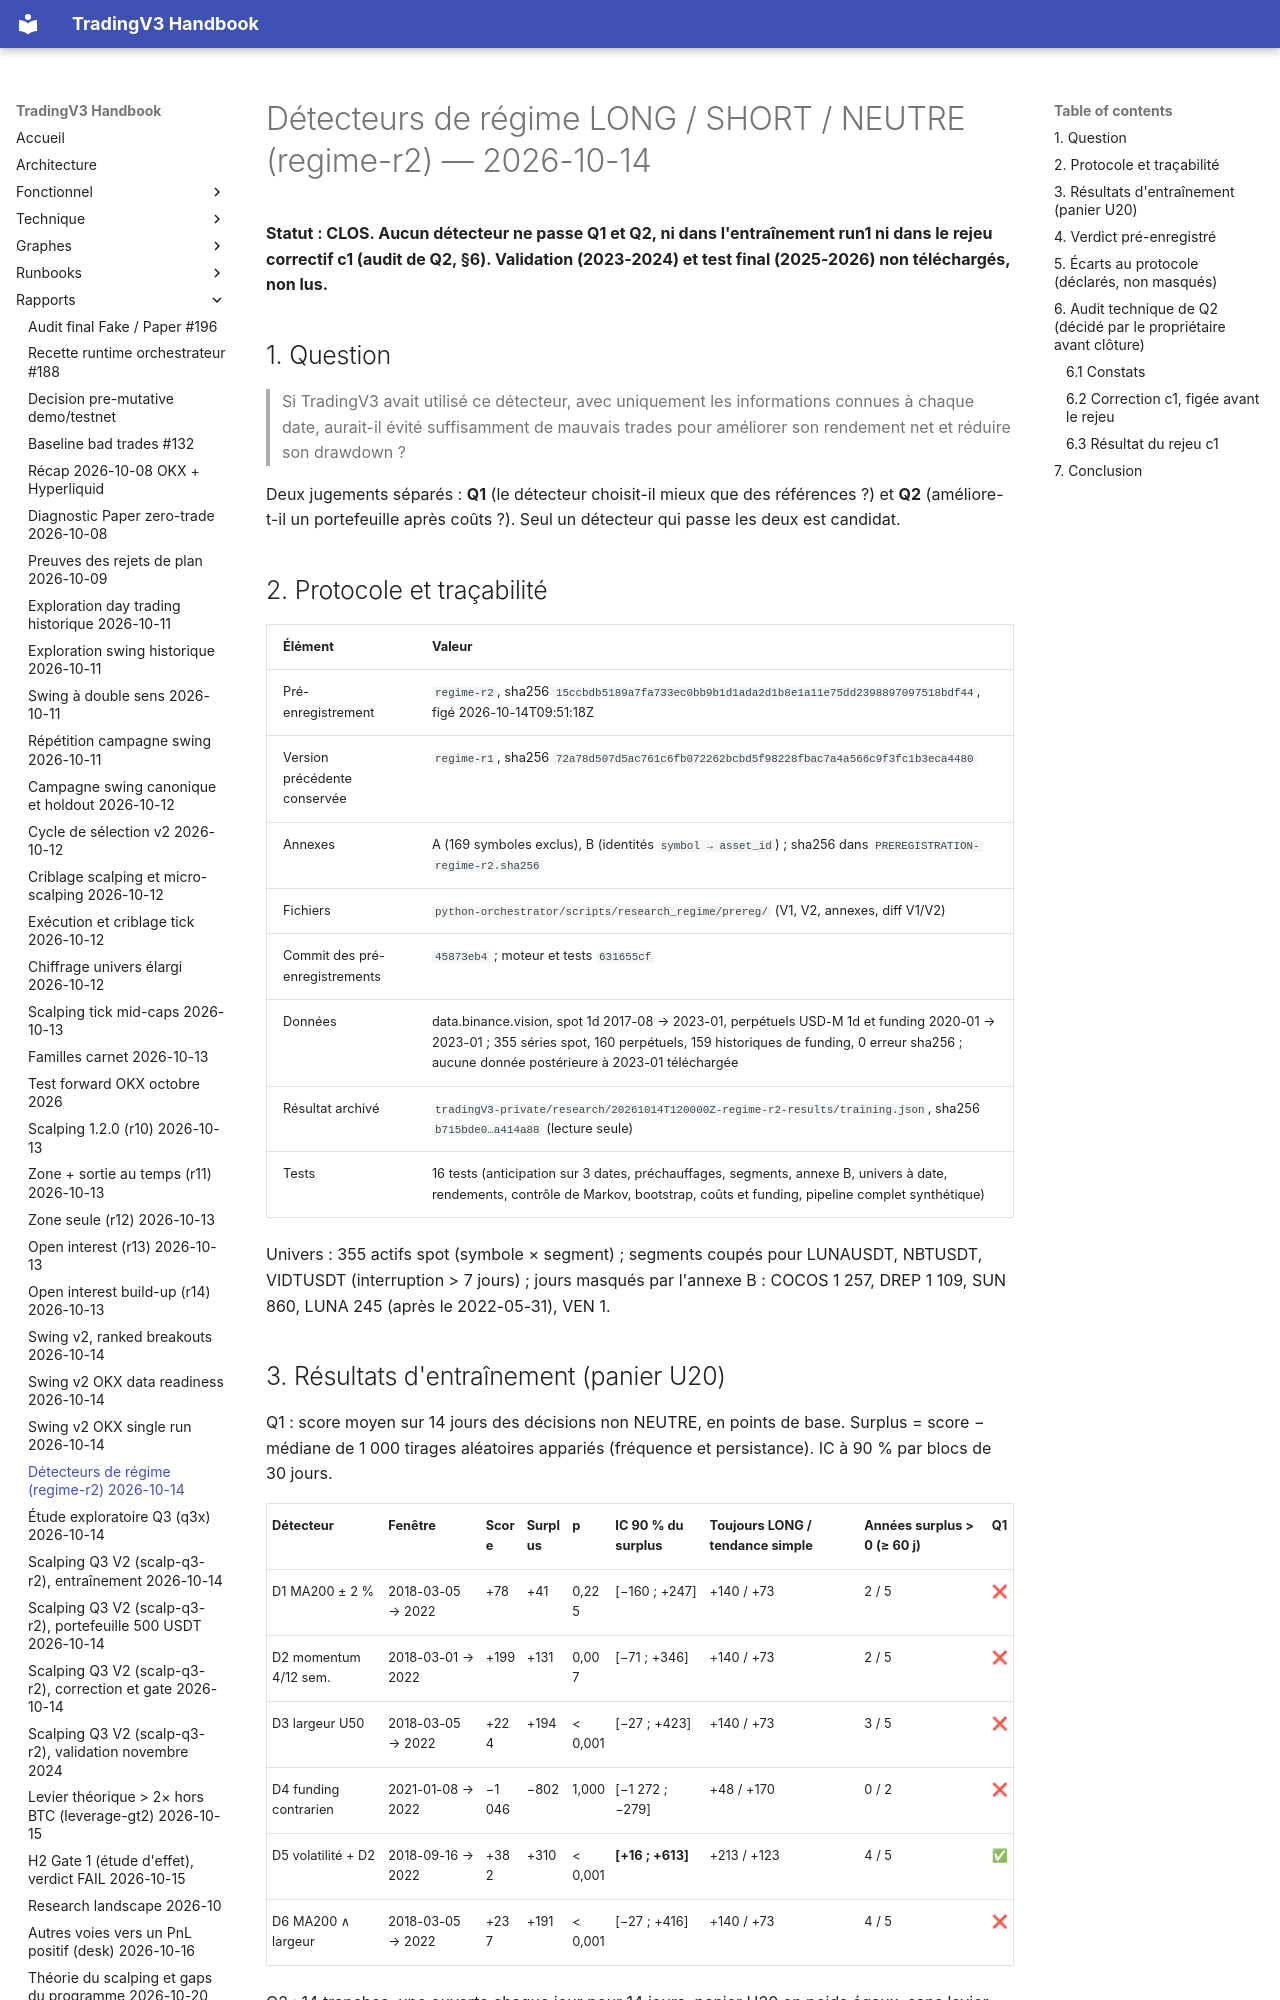

repository: pivox/tradingV3 · page: reports/research-regime-r2-2026-10-14.html · generator: mkdocs

# Détecteurs de régime LONG / SHORT / NEUTRE (regime-r2) — 2026-10-14

**Statut : CLOS. Aucun détecteur ne passe Q1 et Q2, ni dans l'entraînement run1 ni dans le rejeu
correctif c1 (audit de Q2, §6). Validation (2023-2024) et test final (2025-2026) non téléchargés,
non lus.**

## 1. Question

> Si TradingV3 avait utilisé ce détecteur, avec uniquement les informations connues à chaque date,
> aurait-il évité suffisamment de mauvais trades pour améliorer son rendement net et réduire son
> drawdown ?

Deux jugements séparés : **Q1** (le détecteur choisit-il mieux que des références ?) et **Q2**
(améliore-t-il un portefeuille après coûts ?). Seul un détecteur qui passe les deux est candidat.

## 2. Protocole et traçabilité

| Élément | Valeur |
|---|---|
| Pré-enregistrement | `regime-r2`, sha256 `15ccbdb5189a7fa733ec0bb9b1d1ada2d1b8e1a11e75dd2398897097518bdf44`, figé 2026-10-14T09:51:18Z |
| Version précédente conservée | `regime-r1`, sha256 `72a78d507d5ac761c6fb072262bcbd5f98228fbac7a4a566c9f3fc1b3eca4480` |
| Annexes | A (169 symboles exclus), B (identités `symbol → asset_id`) ; sha256 dans `PREREGISTRATION-regime-r2.sha256` |
| Fichiers | `python-orchestrator/scripts/research_regime/prereg/` (V1, V2, annexes, diff V1/V2) |
| Commit des pré-enregistrements | `45873eb4` ; moteur et tests `631655cf` |
| Données | data.binance.vision, spot 1d 2017-08 → 2023-01, perpétuels USD-M 1d et funding 2020-01 → 2023-01 ; 355 séries spot, 160 perpétuels, 159 historiques de funding, 0 erreur sha256 ; aucune donnée postérieure à 2023-01 téléchargée |
| Résultat archivé | `tradingV3-private/research/20261014T120000Z-regime-r2-results/training.json`, sha256 `b715bde0…a414a88` (lecture seule) |
| Tests | 16 tests (anticipation sur 3 dates, préchauffages, segments, annexe B, univers à date, rendements, contrôle de Markov, bootstrap, coûts et funding, pipeline complet synthétique) |

Univers : 355 actifs spot (symbole × segment) ; segments coupés pour LUNAUSDT, NBTUSDT, VIDTUSDT
(interruption > 7 jours) ; jours masqués par l'annexe B : COCOS 1 257, DREP 1 109, SUN 860,
LUNA 245 (après le 2022-05-31), VEN 1.
